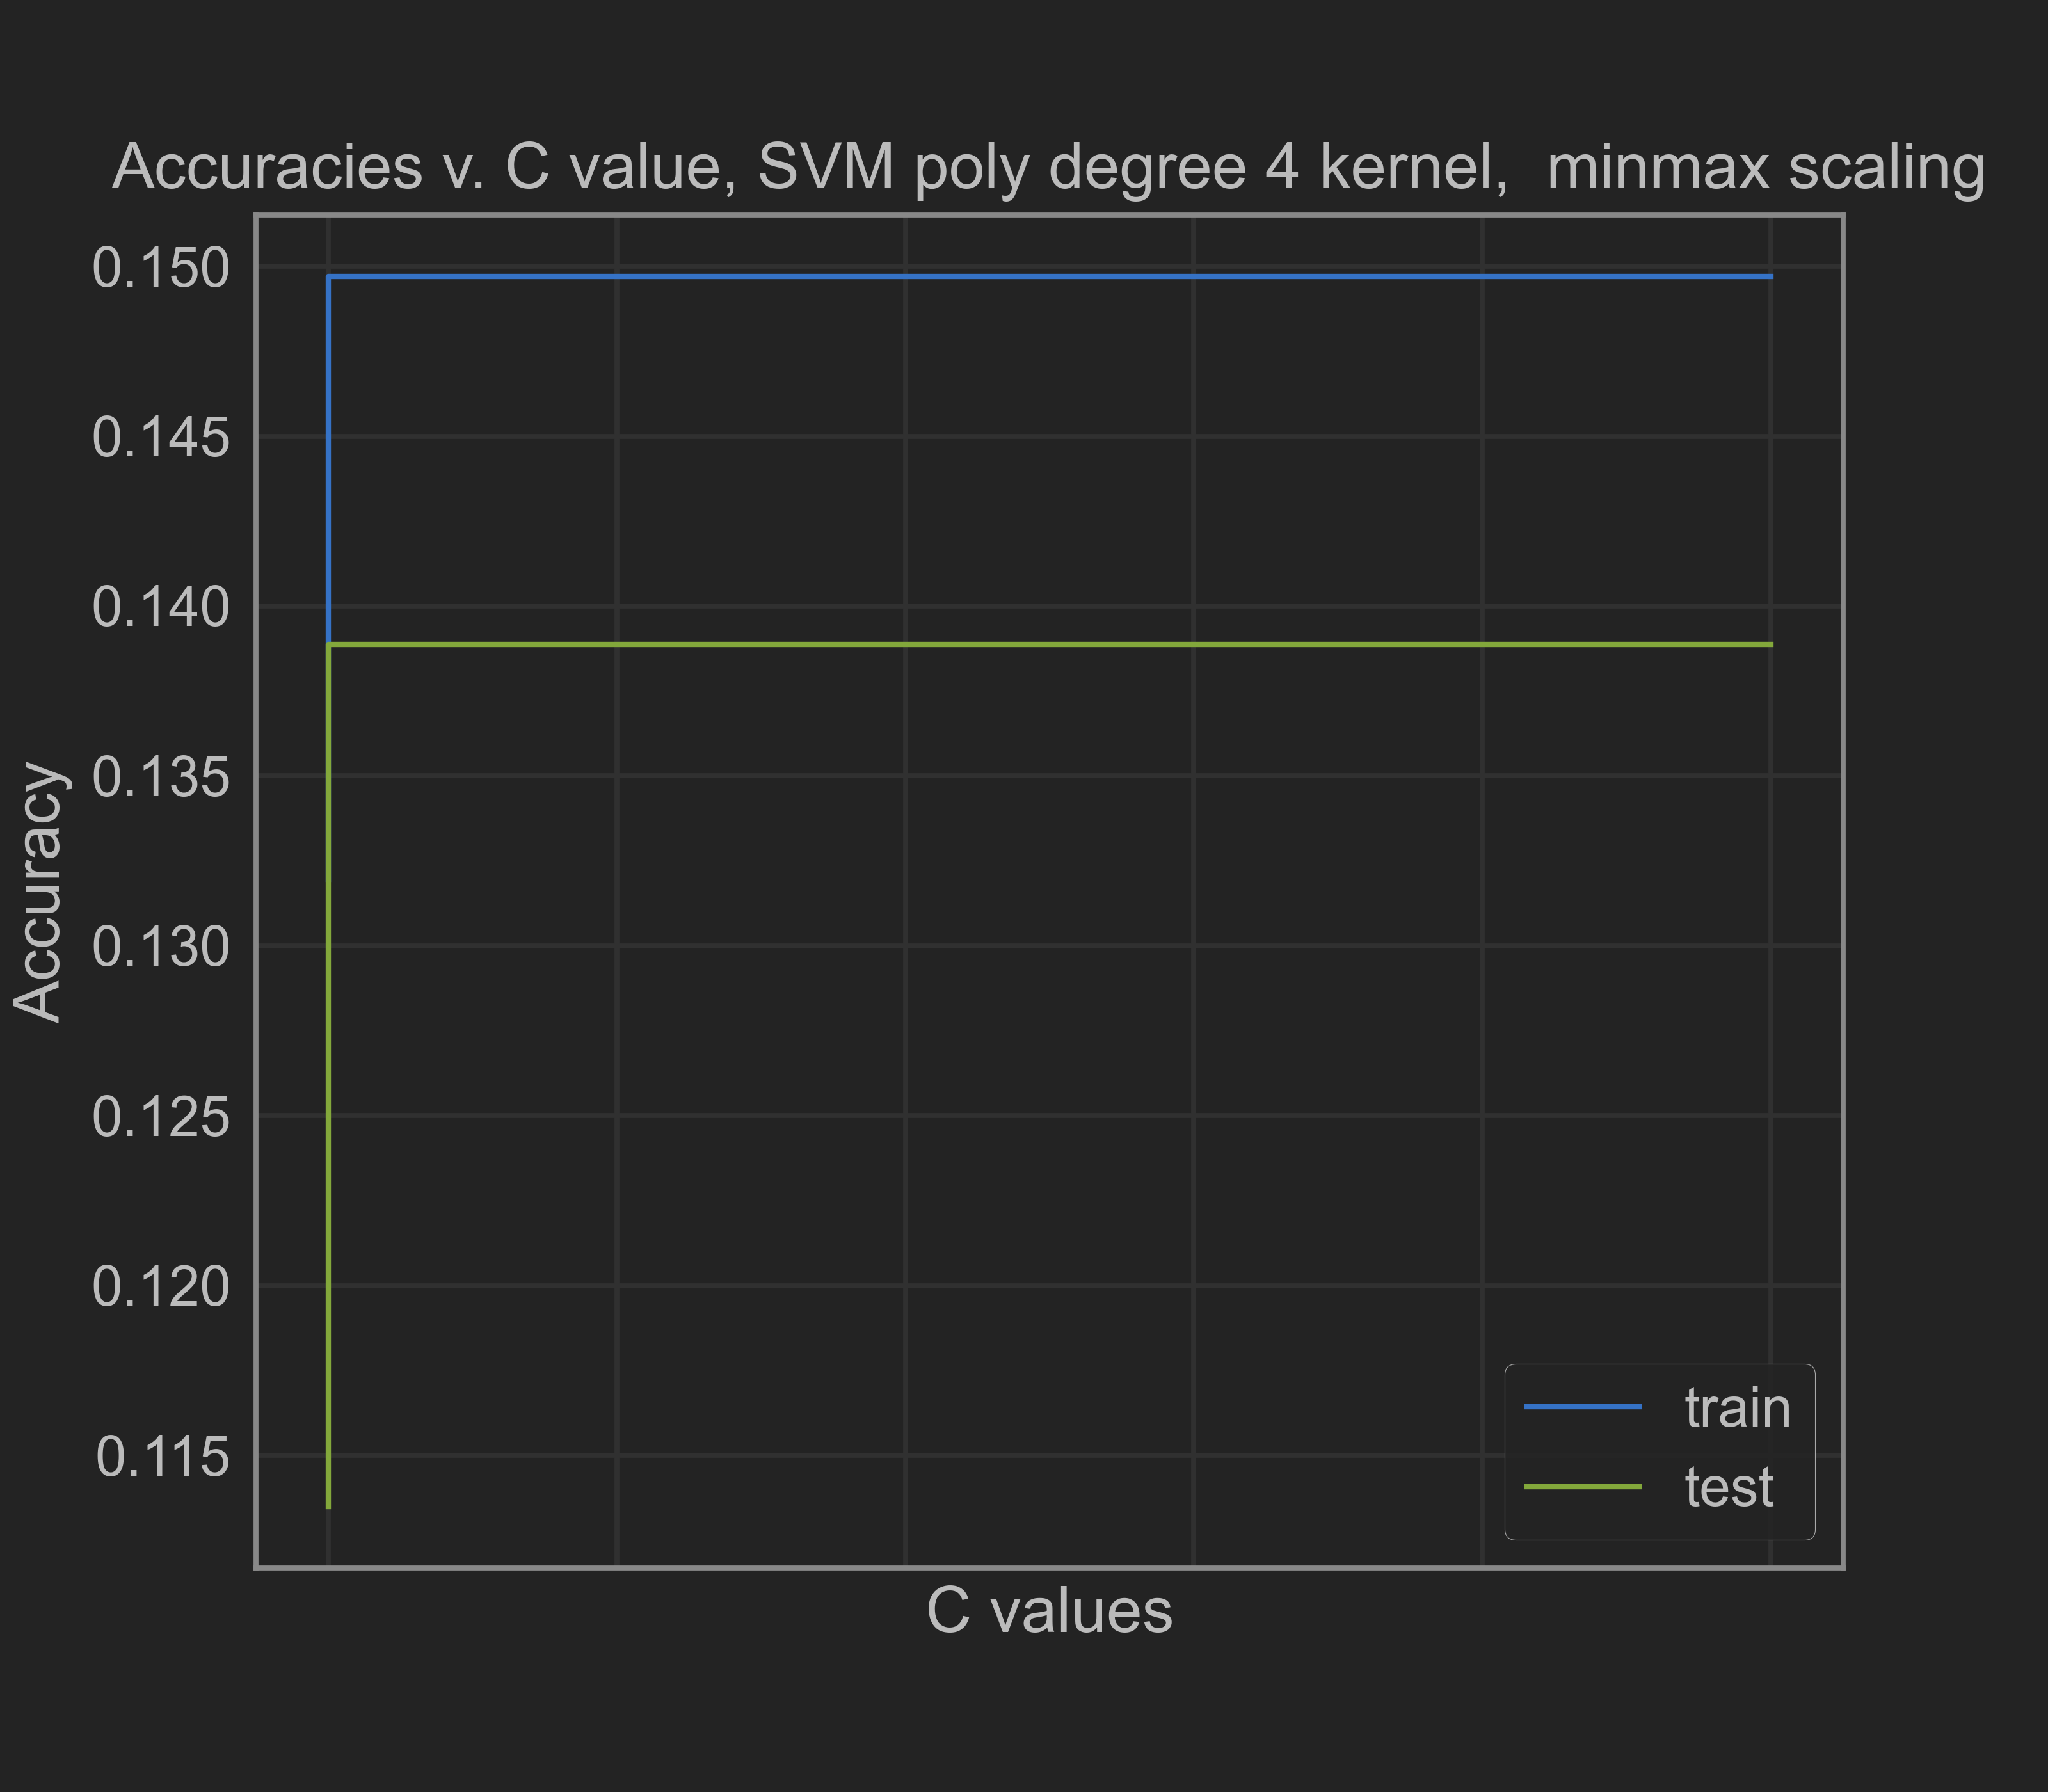

Source data for this figure (header and first rows):
0.001, 0.13196139136769258, 0.11349693251533742
0.01, 0.1497, 0.1389
0.1, 0.1497, 0.1389
1.0, 0.1497, 0.1389
10.0, 0.1497, 0.1389
100.0, 0.1497, 0.1389
1000, 0.1497, 0.1389
10000000, 0.1497, 0.1389
